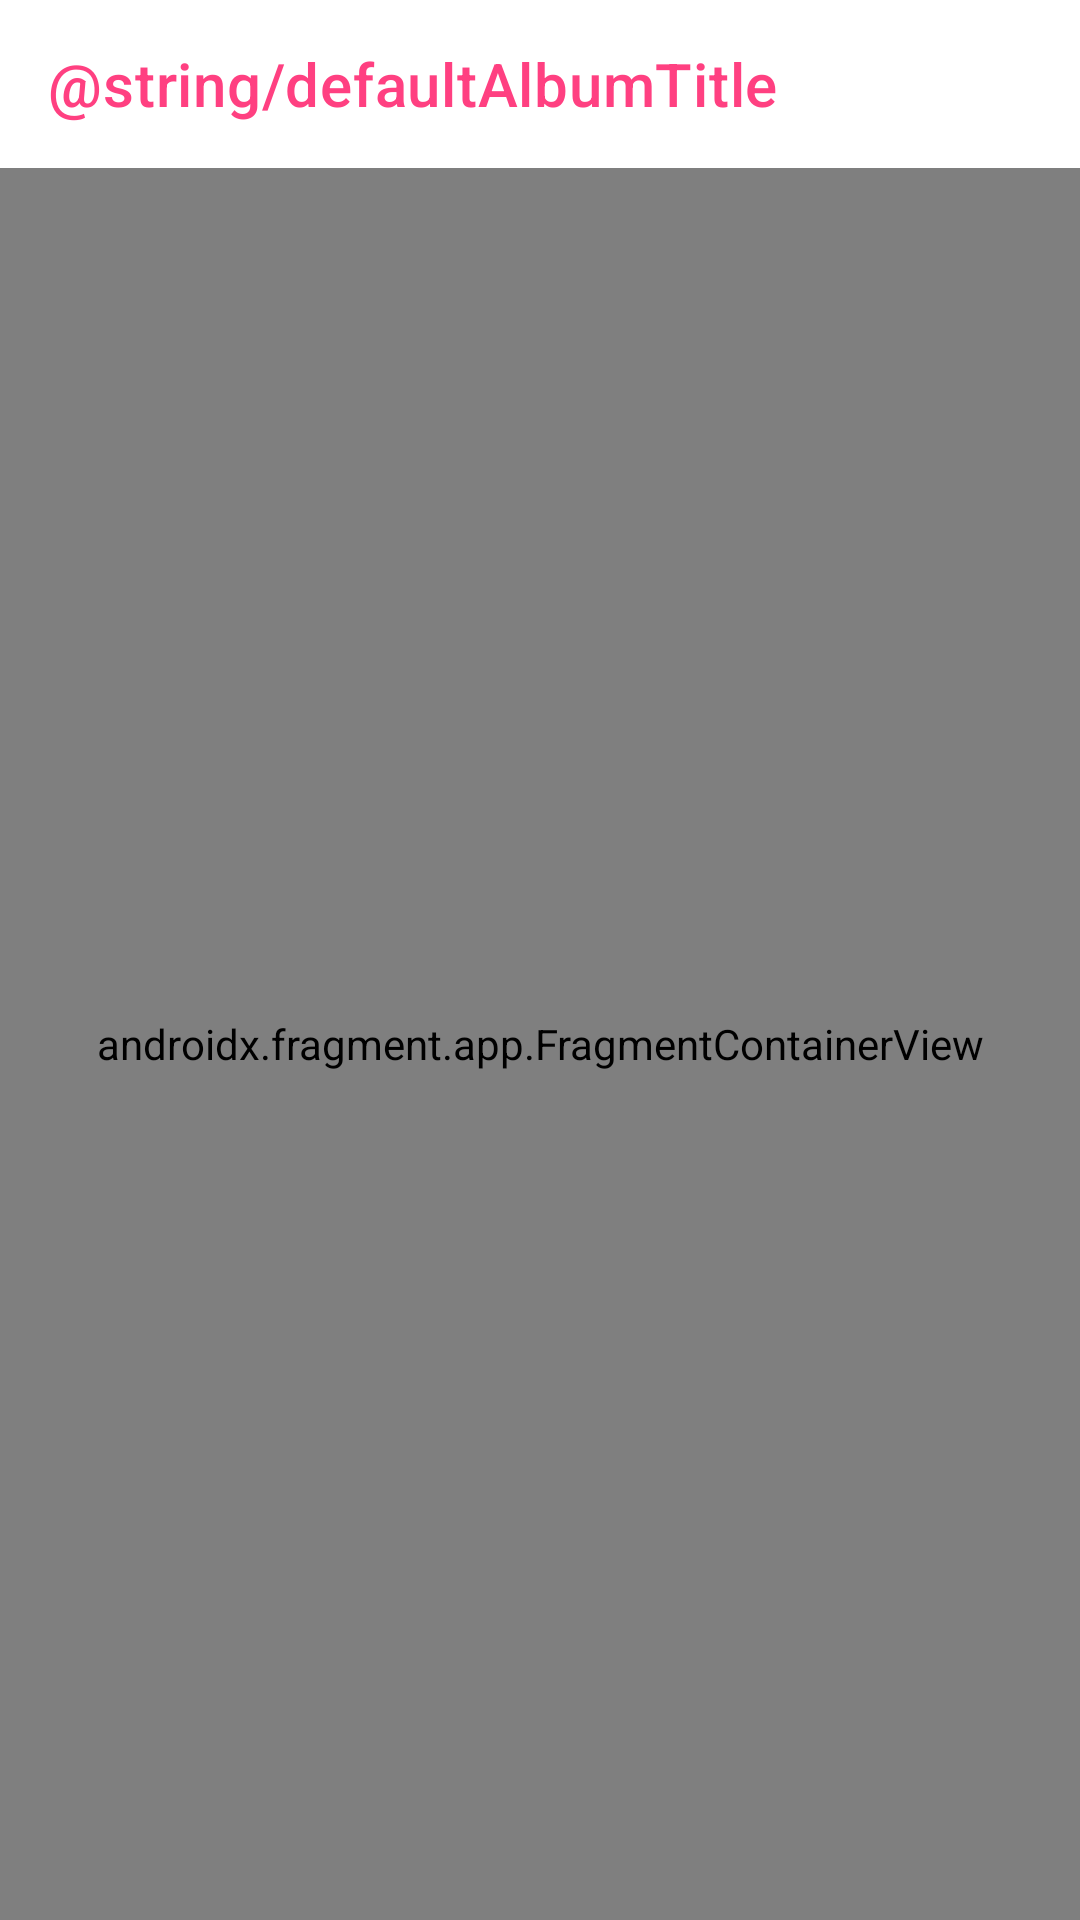

Write the Android layout XML for this screen, with the resource values it uses.
<!-- AndroidManifest.xml: application theme AppTheme -->
<!-- res/layout/activity_album.xml -->
<?xml version="1.0" encoding="utf-8"?>
<LinearLayout xmlns:android="http://schemas.android.com/apk/res/android"
    xmlns:tools="http://schemas.android.com/tools"
    android:layout_width="match_parent"
    android:layout_height="match_parent"
    xmlns:app="http://schemas.android.com/apk/res-auto"
    tools:context=".presentation.AlbumActivity"
    android:id="@+id/album_fragment_container"
    android:orientation="vertical">

    <com.google.android.material.appbar.MaterialToolbar
        android:id="@+id/activity_album_toolbar"
        android:layout_width="match_parent"
        android:layout_height="wrap_content"
        app:navigationIcon="@drawable/ic_chevron_left_pink_24dp"
        app:title="@string/defaultAlbumTitle"
        app:titleTextColor="@color/colorPrimary" />

    <androidx.fragment.app.FragmentContainerView
        android:id="@+id/activity_album_fragment_container"
        android:name="ru.example.itunesalbums.presentation.album.AlbumFragment"
        android:layout_width="match_parent"
        android:layout_height="0dp"
        android:layout_weight="1"
        tools:ignore="FragmentTagUsage" />

</LinearLayout>
<!-- resources referenced by this layout -->
<resources>
  <color name="colorPrimary">#FF4081</color>
  <style name="AppTheme" parent="Theme.MaterialComponents.Light.NoActionBar">
          
          <item name="colorPrimary">@color/colorPrimary</item>
          <item name="colorPrimaryDark">@color/colorPrimaryDark</item>
          <item name="colorAccent">@color/colorAccent</item>
      </style>
  <color name="colorPrimaryDark">#C51162</color>
  <color name="colorAccent">#00BFA5</color>
</resources>
